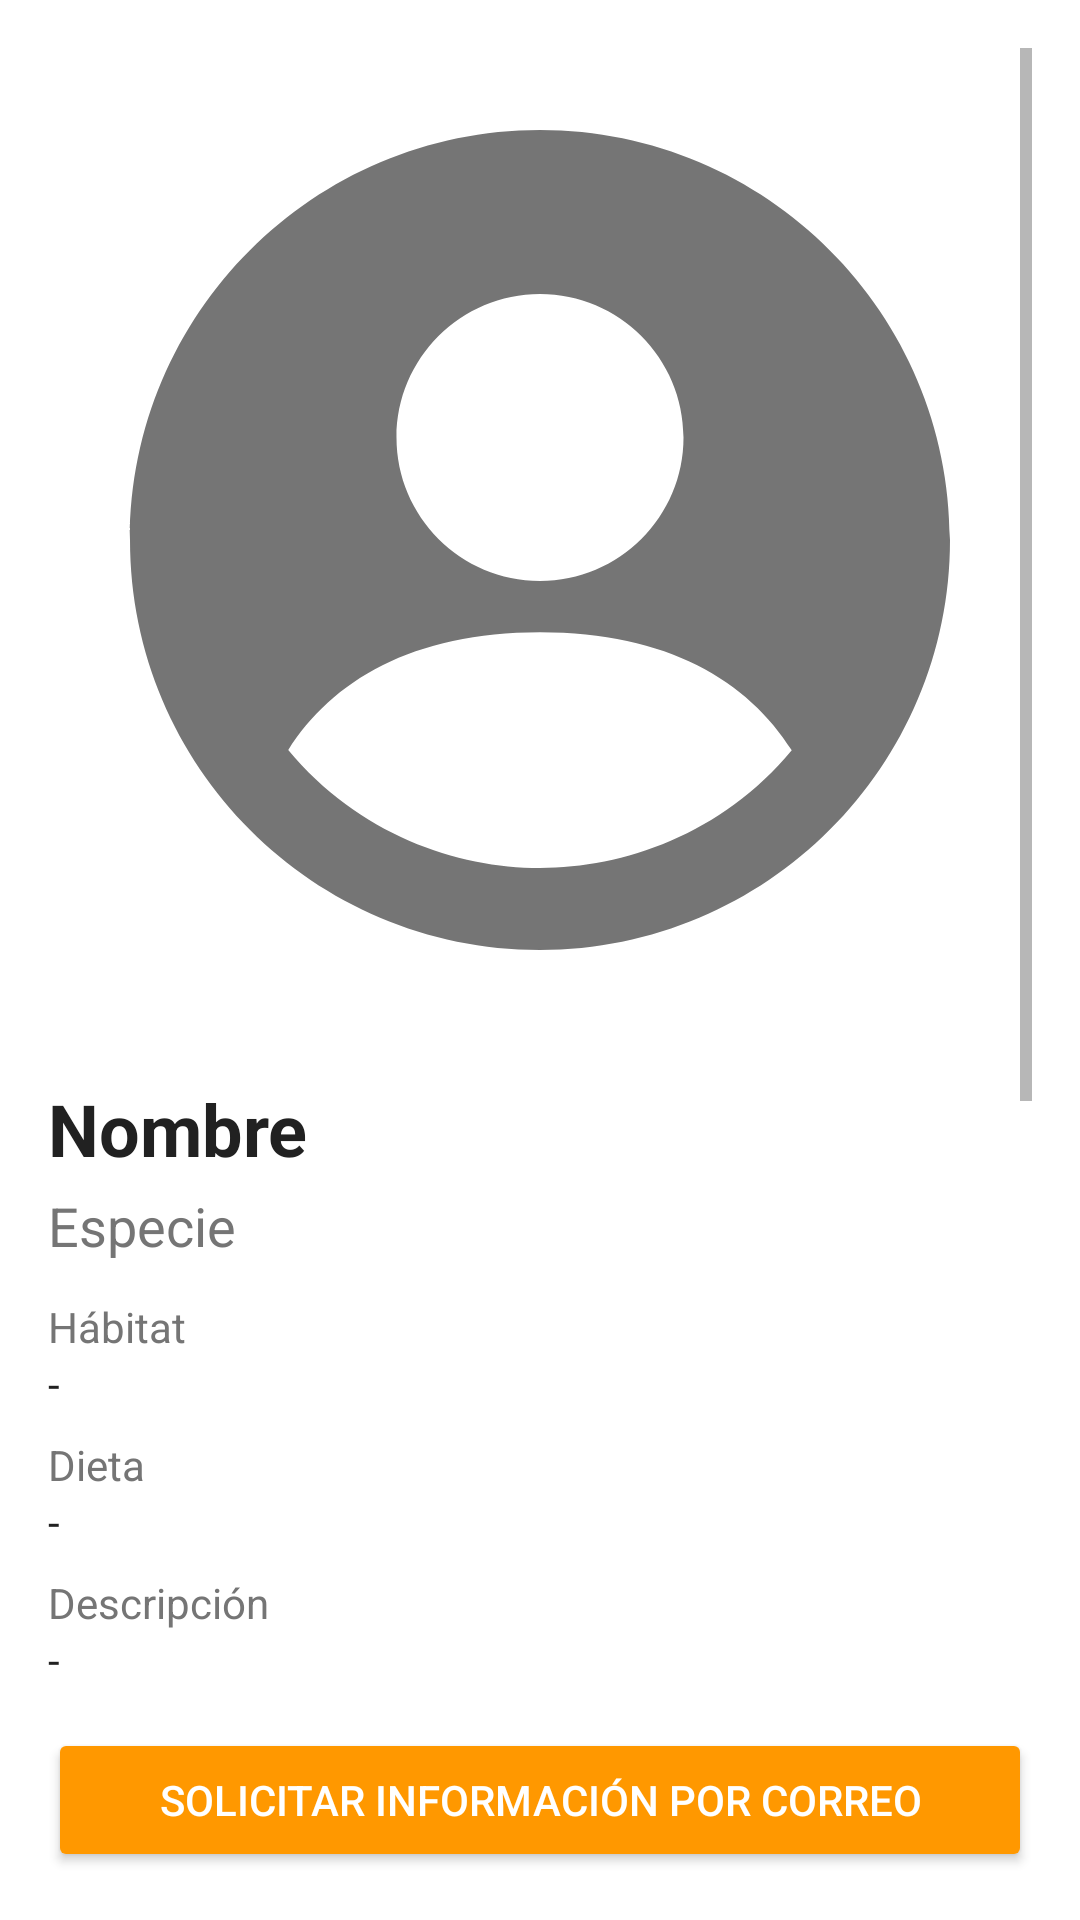

Produce the Android XML layout that renders to this screen, including the resource entries it uses.
<!-- AndroidManifest.xml: application theme Theme.ZoologicoApp -->
<!-- res/layout/fragment_detail.xml -->
<?xml version="1.0" encoding="utf-8"?>
<androidx.constraintlayout.widget.ConstraintLayout xmlns:android="http://schemas.android.com/apk/res/android"
    xmlns:app="http://schemas.android.com/apk/res-auto"
    android:layout_width="match_parent"
    android:layout_height="match_parent"
    android:background="?android:attr/windowBackground">

    <ScrollView
        android:id="@+id/scrollView"
        android:layout_width="match_parent"
        android:layout_height="0dp"
        android:padding="16dp"
        app:layout_constraintTop_toTopOf="parent"
        app:layout_constraintBottom_toTopOf="@id/btn_send_email">

        <LinearLayout
            android:layout_width="match_parent"
            android:layout_height="wrap_content"
            android:orientation="vertical">

            <ImageView
                android:id="@+id/iv_animal_image"
                android:layout_width="match_parent"
                android:layout_height="wrap_content"
                android:adjustViewBounds="true"
                android:scaleType="fitCenter"
                android:src="@drawable/ic_animal_placeholder" />

            <TextView
                android:id="@+id/tv_nombre"
                android:layout_width="wrap_content"
                android:layout_height="wrap_content"
                android:text="Nombre"
                android:textSize="24sp"
                android:textStyle="bold"
                android:textColor="?android:attr/textColorPrimary"
                android:layout_marginTop="16dp" />

            <TextView
                android:id="@+id/tv_especie"
                android:layout_width="wrap_content"
                android:layout_height="wrap_content"
                android:text="Especie"
                android:textSize="18sp"
                android:textColor="?android:attr/textColorSecondary"
                android:layout_marginTop="4dp" />

            <TextView
                android:id="@+id/tv_habitat_label"
                android:layout_width="wrap_content"
                android:layout_height="wrap_content"
                android:text="Hábitat"
                android:textColor="?android:attr/textColorSecondary"
                android:layout_marginTop="12dp" />
            <TextView
                android:id="@+id/tv_habitat"
                android:layout_width="wrap_content"
                android:layout_height="wrap_content"
                android:text="-"
                android:textColor="?android:attr/textColorPrimary"
                android:layout_marginBottom="8dp" />

            <TextView
                android:id="@+id/tv_dieta_label"
                android:layout_width="wrap_content"
                android:layout_height="wrap_content"
                android:text="Dieta"
                android:textColor="?android:attr/textColorSecondary" />
            <TextView
                android:id="@+id/tv_dieta"
                android:layout_width="wrap_content"
                android:layout_height="wrap_content"
                android:text="-"
                android:textColor="?android:attr/textColorPrimary"
                android:layout_marginBottom="8dp" />

            <TextView
                android:id="@+id/tv_descripcion_label"
                android:layout_width="wrap_content"
                android:layout_height="wrap_content"
                android:text="Descripción"
                android:textColor="?android:attr/textColorSecondary" />
            <TextView
                android:id="@+id/tv_descripcion"
                android:layout_width="wrap_content"
                android:layout_height="wrap_content"
                android:text="-"
                android:textColor="?android:attr/textColorPrimary"
                android:layout_marginBottom="8dp" />

            <TextView
                android:id="@+id/tv_estado_conservacion_label"
                android:layout_width="wrap_content"
                android:layout_height="wrap_content"
                android:text="Estado de conservación"
                android:textColor="?android:attr/textColorSecondary" />
            <TextView
                android:id="@+id/tv_estado_conservacion"
                android:layout_width="wrap_content"
                android:layout_height="wrap_content"
                android:text="-"
                android:textColor="?android:attr/textColorPrimary"
                android:layout_marginBottom="8dp" />

            <TextView
                android:id="@+id/tv_esperanza_vida_label"
                android:layout_width="wrap_content"
                android:layout_height="wrap_content"
                android:text="Esperanza de vida"
                android:textColor="?android:attr/textColorSecondary" />
            <TextView
                android:id="@+id/tv_esperanza_vida"
                android:layout_width="wrap_content"
                android:layout_height="wrap_content"
                android:text="-"
                android:textColor="?android:attr/textColorPrimary"
                android:layout_marginBottom="8dp" />

            <TextView
                android:id="@+id/tv_peso_promedio_label"
                android:layout_width="wrap_content"
                android:layout_height="wrap_content"
                android:text="Peso promedio"
                android:textColor="?android:attr/textColorSecondary" />
            <TextView
                android:id="@+id/tv_peso_promedio"
                android:layout_width="wrap_content"
                android:layout_height="wrap_content"
                android:text="-"
                android:textColor="?android:attr/textColorPrimary"
                android:layout_marginBottom="8dp" />

            <TextView
                android:id="@+id/tv_altura_promedio_label"
                android:layout_width="wrap_content"
                android:layout_height="wrap_content"
                android:text="Altura promedio"
                android:textColor="?android:attr/textColorSecondary" />

            <TextView
                android:id="@+id/tv_altura_promedio"
                android:layout_width="wrap_content"
                android:layout_height="wrap_content"
                android:text="-"
                android:textColor="?android:attr/textColorPrimary"
                android:layout_marginBottom="8dp" />

            <TextView
                android:id="@+id/tv_datos_curiosos_label"
                android:layout_width="wrap_content"
                android:layout_height="wrap_content"
                android:text="Datos curiosos"
                android:textColor="?android:attr/textColorSecondary" />

            <TextView
                android:id="@+id/tv_datos_curiosos"
                android:layout_width="wrap_content"
                android:layout_height="wrap_content"
                android:text="-"
                android:textColor="?android:attr/textColorPrimary"
                android:layout_marginBottom="8dp" />

            <TextView
                android:id="@+id/tv_comidas_favoritas_label"
                android:layout_width="wrap_content"
                android:layout_height="wrap_content"
                android:text="Comidas favoritas"
                android:textColor="?android:attr/textColorSecondary" />

            <TextView
                android:id="@+id/tv_comidas_favoritas"
                android:layout_width="wrap_content"
                android:layout_height="wrap_content"
                android:text="-"
                android:textColor="?android:attr/textColorPrimary"
                android:layout_marginBottom="8dp" />

            <TextView
                android:id="@+id/tv_predadores_naturales_label"
                android:layout_width="wrap_content"
                android:layout_height="wrap_content"
                android:text="Predadores naturales"
                android:textColor="?android:attr/textColorSecondary" />

            <TextView
                android:id="@+id/tv_predadores_naturales"
                android:layout_width="wrap_content"
                android:layout_height="wrap_content"
                android:text="-"
                android:textColor="?android:attr/textColorPrimary"
                android:layout_marginBottom="8dp" />

        </LinearLayout>
    </ScrollView>

    <Button
        android:id="@+id/btn_send_email"
        android:layout_width="match_parent"
        android:layout_height="wrap_content"
        android:layout_margin="16dp"
        android:text="@string/send_email"
        android:backgroundTint="?attr/colorSecondary"
        android:textColor="@color/white"
        app:layout_constraintBottom_toBottomOf="parent"
        app:layout_constraintStart_toStartOf="parent"
        app:layout_constraintEnd_toEndOf="parent" />

    
    <ProgressBar
        android:id="@+id/progressBar"
        android:layout_width="wrap_content"
        android:layout_height="wrap_content"
        android:visibility="gone"
        app:layout_constraintTop_toTopOf="parent"
        app:layout_constraintBottom_toBottomOf="parent"
        app:layout_constraintStart_toStartOf="parent"
        app:layout_constraintEnd_toEndOf="parent" />

</androidx.constraintlayout.widget.ConstraintLayout>
<!-- resources referenced by this layout -->
<resources>
  <color name="white">#FFFFFF</color>
  <!-- drawable ic_animal_placeholder (drawable) -->
  <vector xmlns:android="http://schemas.android.com/apk/res/android"
      android:width="24dp"
      android:height="24dp"
      android:viewportWidth="24"
      android:viewportHeight="24"
      android:tint="?attr/colorControlNormal">
      <path
          android:fillColor="@android:color/darker_gray"
          android:pathData="M12,2C6.48,2 2,6.48 2,12s4.48,10 10,10 10,-4.48 10,-10S17.52,2 12,2zM12,6c1.93,0 3.5,1.57 3.5,3.5S13.93,13 12,13s-3.5,-1.57 -3.5,-3.5S10.07,6 12,6zM12,20c-2.03,0 -4.43,-0.82 -6.14,-2.88 1.07,-1.68 3.02,-2.87 6.14,-2.87 3.12,0 5.07,1.19 6.14,2.88 -1.71,2.06 -4.11,2.87 -6.14,2.87z"/>
  </vector>
  <string name="send_email">Solicitar información por correo</string>
  <style name="Theme.ZoologicoApp" parent="Theme.MaterialComponents.Light.NoActionBar">
          
          <item name="colorPrimary">@color/primary</item>
          <item name="colorPrimaryVariant">@color/dark_primary</item>
          <item name="colorOnPrimary">@color/white</item>
  
          
          <item name="colorSecondary">@color/accent</item>
          <item name="colorSecondaryVariant">@color/accent</item>
          <item name="colorOnSecondary">@color/white</item>
  
          
          <item name="android:textColorPrimary">@color/primary_text</item>
          <item name="android:textColorSecondary">@color/secondary_text</item>
  
          
          <item name="android:windowBackground">@color/white</item>
  
          
          <item name="android:statusBarColor" tools:targetApi="l">@color/dark_primary</item>
  
          
          <item name="android:listDivider">@color/divider</item>
      </style>
  <color name="primary">#4CAF50</color>
  <color name="dark_primary">#388E3C</color>
  <color name="accent">#FF9800</color>
  <color name="primary_text">#212121</color>
  <color name="secondary_text">#757575</color>
  <color name="divider">#BDDBDB</color>
</resources>
